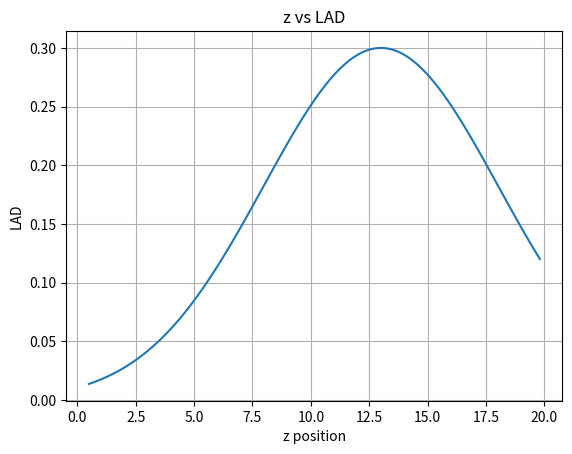

The matplotlib source for this figure:
import matplotlib.pyplot as plt
import numpy as np
from scipy.optimize import minimize

# Set number of levels within leaf area density field and starting and ending heights
Noincrements= 100
start_z = 0.5
end_z = 20
increment = (end_z - start_z) / Noincrements

# Set starting and end values for leaf area density
min_lad = 0.05
max_lad = 0.3

# Calculate center of the Gaussian
center_z = 13  # peak is at z = 13

# Objective function for the optimizer to minimize
# We want to find the width that gives LAD = 0.05 at start_z and LAD = 0.1 at end_z
def objective(width):
    start_lad = max_lad * np.exp(-0.5 * ((start_z - center_z) / width) ** 2)
    end_lad = max_lad * np.exp(-0.5 * ((end_z - center_z) / width) ** 2)
    return (start_lad - min_lad) ** 2 + (end_lad - 0.1) ** 2

# Use scipy's minimize function to find the optimal width
result = minimize(objective, (end_z - start_z) / 2)
width_z = result.x[0]

# Initialize current values
current_z = start_z

lad_values = []
z_values = [] 

with open('box_definitions.txt', 'w') as f:
    f.write("regions\n")
    f.write("(\n")

    for i in range(Noincrements):
        # Calculate LAD based on Gaussian function
        current_lad = max_lad * np.exp(-0.5 * ((current_z - center_z) / width_z) ** 2)

        # Store values for plot
        lad_values.append(current_lad)
        z_values.append(current_z)

        # Write boxToCell definition to file
        f.write("    boxToCell\n")
        f.write("    {\n")
        f.write(f"        box (200 0 {format(current_z, '.3f')}) (800 1 {format(current_z+increment, '.3f')});\n")
        f.write("        fieldValues\n")
        f.write("        (\n")
        f.write(f"            volScalarFieldValue LAD {format(current_lad, '.3f')} \n")
        f.write("            volScalarFieldValue Cd 0.2\n")
        f.write("        );\n")
        f.write("    }\n")
        
        # Update z position
        current_z += increment

    f.write(");")

# Generate plot
plt.plot(z_values, lad_values)
plt.xlabel('z position')
plt.ylabel('LAD')
plt.title('z vs LAD')
plt.grid(True)
plt.savefig("lad_plot.png")
plt.show()
